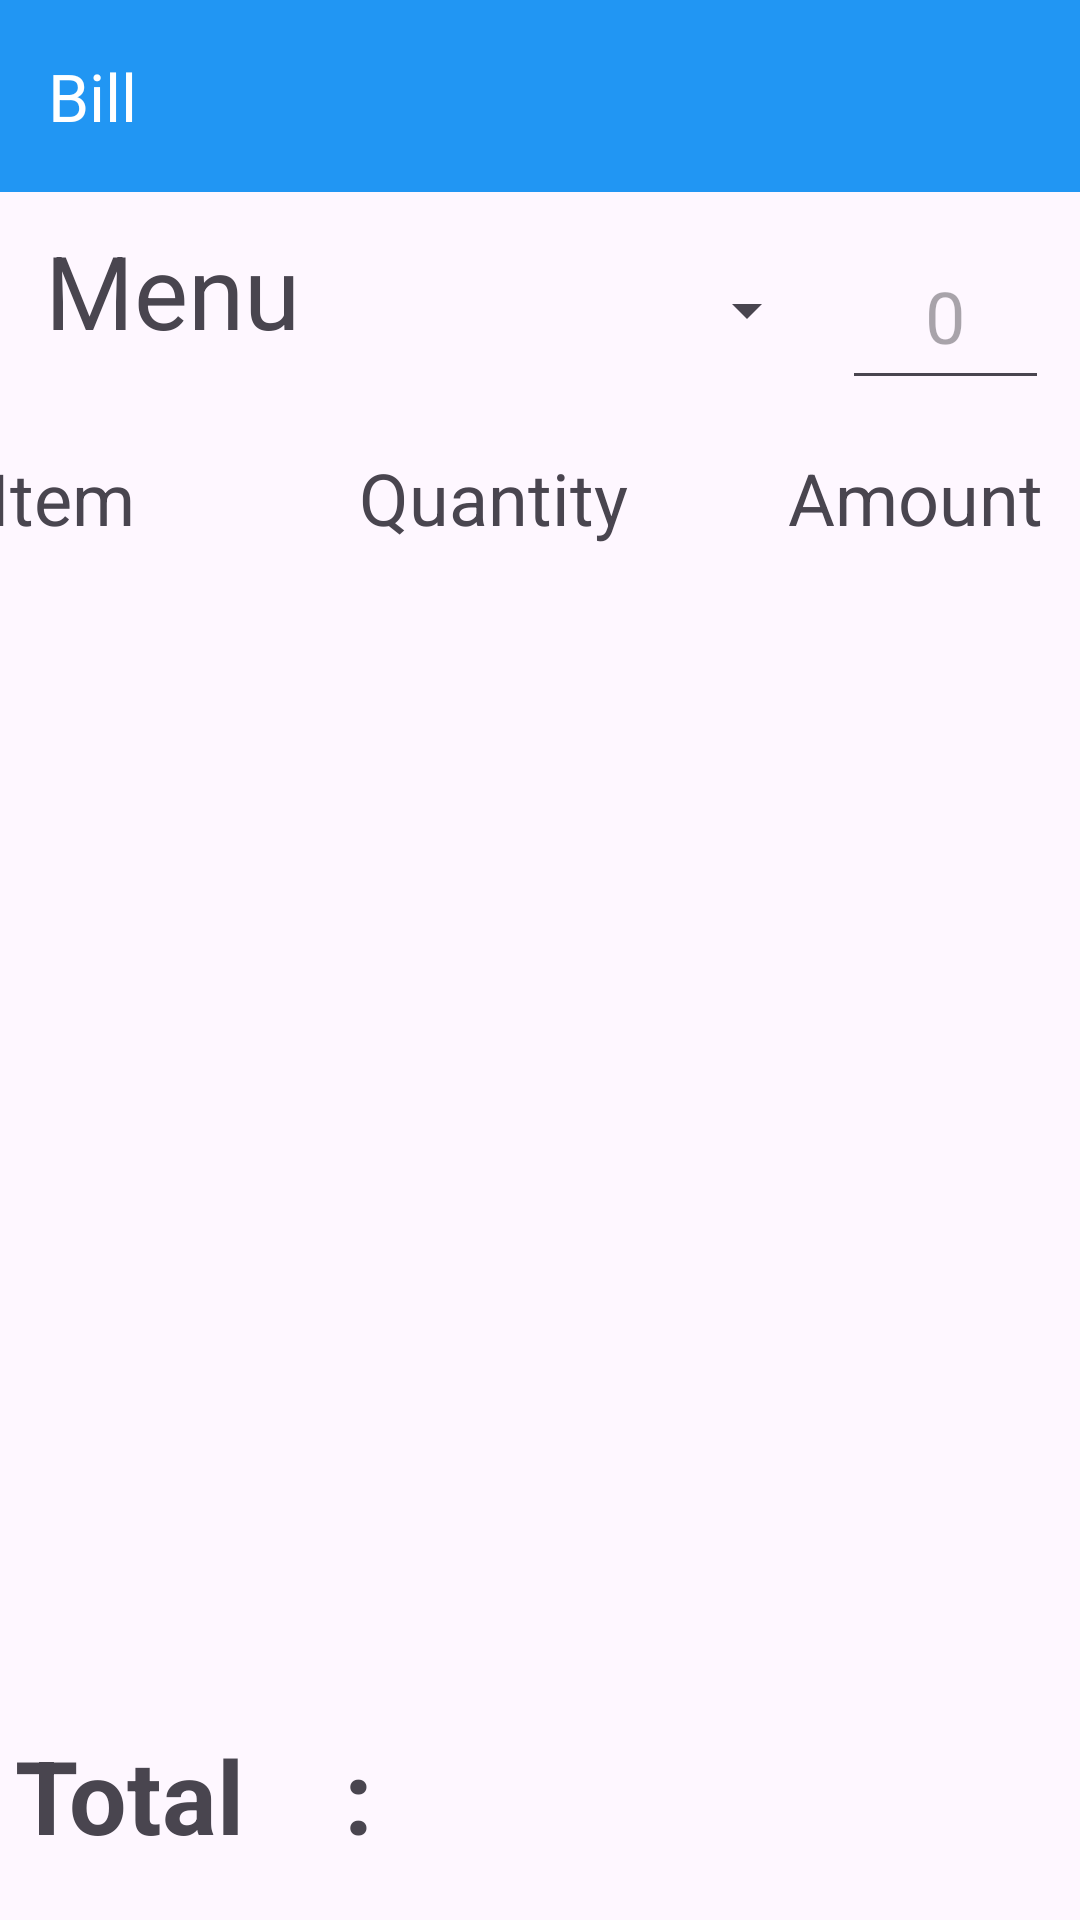

Reconstruct the res/layout file that produces this screen, plus the resources it refers to.
<!-- AndroidManifest.xml: application theme Theme.Bill_update_second -->
<!-- res/layout/activity_main.xml -->
<?xml version="1.0" encoding="utf-8"?>
<androidx.constraintlayout.widget.ConstraintLayout xmlns:android="http://schemas.android.com/apk/res/android"
    xmlns:app="http://schemas.android.com/apk/res-auto"
    xmlns:tools="http://schemas.android.com/tools"
    android:layout_width="match_parent"
    android:layout_height="match_parent"
    tools:context=".MainActivity">

    <com.google.android.material.appbar.AppBarLayout
        android:id="@+id/appBarLayout"
        android:layout_width="0dp"
        android:layout_height="wrap_content"
        app:layout_constraintEnd_toEndOf="parent"
        app:layout_constraintStart_toStartOf="parent"
        app:layout_constraintTop_toTopOf="parent">

        <androidx.appcompat.widget.Toolbar
            android:id="@+id/toolbar"
            android:layout_width="match_parent"
            android:layout_height="wrap_content"
            android:background="#2196F3"
            android:minHeight="?attr/actionBarSize"
            android:theme="?attr/actionBarTheme"
            app:title="Bill"
            app:titleTextColor="@color/white"
            tools:layout_editor_absoluteX="0dp"
            tools:layout_editor_absoluteY="0dp" />

    </com.google.android.material.appbar.AppBarLayout>

    <TextView
        android:id="@+id/textView"
        android:layout_width="93dp"
        android:layout_height="59dp"
        android:layout_marginStart="15dp"
        android:layout_marginTop="10dp"
        android:text="@string/Menu"
        android:textSize="34sp"
        app:layout_constraintEnd_toStartOf="@+id/spinner"
        app:layout_constraintStart_toStartOf="parent"
        app:layout_constraintTop_toBottomOf="@+id/appBarLayout" />

    <Spinner
        android:id="@+id/spinner"
        android:layout_width="165dp"
        android:layout_height="59dp"
        android:layout_marginTop="10dp"
        android:minHeight="32dp"
        android:spinnerMode="dropdown"
        app:layout_constraintStart_toEndOf="@+id/textView"
        app:layout_constraintTop_toBottomOf="@+id/appBarLayout" />

    <ScrollView
        android:id="@+id/scrollView2"
        android:layout_width="395dp"
        android:layout_height="360dp"
        android:layout_marginStart="1dp"
        android:layout_marginTop="197dp"
        android:layout_marginEnd="1dp"
        app:layout_constraintEnd_toEndOf="parent"
        app:layout_constraintStart_toStartOf="parent"
        app:layout_constraintTop_toTopOf="parent">

        <LinearLayout
            android:id="@+id/LinearLayout1"
            android:layout_width="wrap_content"
            android:layout_height="wrap_content"
            android:orientation="vertical">


        </LinearLayout>
    </ScrollView>

    <TextView
        android:id="@+id/textView2"
        android:layout_width="127dp"
        android:layout_height="35dp"
        android:layout_marginStart="8dp"
        android:layout_marginTop="16dp"
        android:layout_marginEnd="7dp"
        android:layout_marginBottom="12dp"
        android:text="   Item"
        android:textSize="24sp"
        app:layout_constraintBottom_toTopOf="@+id/scrollView2"
        app:layout_constraintEnd_toStartOf="@+id/textView4"
        app:layout_constraintStart_toStartOf="parent"
        app:layout_constraintTop_toBottomOf="@+id/textView" />

    <TextView
        android:id="@+id/textView4"
        android:layout_width="127dp"
        android:layout_height="35dp"
        android:layout_marginStart="7dp"
        android:layout_marginTop="16dp"
        android:layout_marginEnd="7dp"
        android:layout_marginBottom="12dp"
        android:text="Quantity"
        android:textAlignment="viewStart"
        android:textSize="24sp"
        app:layout_constraintBottom_toTopOf="@+id/scrollView2"
        app:layout_constraintEnd_toStartOf="@+id/textView5"
        app:layout_constraintStart_toEndOf="@+id/textView2"
        app:layout_constraintTop_toBottomOf="@+id/textView" />

    <TextView
        android:id="@+id/textView5"
        android:layout_width="127dp"
        android:layout_height="35dp"
        android:layout_marginStart="3dp"
        android:layout_marginTop="16dp"
        android:layout_marginEnd="6dp"
        android:layout_marginBottom="12dp"
        android:text=" Amount"
        android:textAlignment="viewStart"
        android:textSize="24sp"
        app:layout_constraintBottom_toTopOf="@+id/scrollView2"
        app:layout_constraintEnd_toEndOf="parent"
        app:layout_constraintStart_toEndOf="@+id/textView4"
        app:layout_constraintTop_toBottomOf="@+id/spinner" />

    <TextView
        android:id="@+id/textView6"
        android:layout_width="350dp"
        android:layout_height="46dp"
        android:text="Total    :"
        android:textSize="34sp"
        android:textStyle="bold"
        app:layout_constraintBottom_toBottomOf="parent"
        app:layout_constraintEnd_toEndOf="parent"
        app:layout_constraintHorizontal_bias="0.5"
        app:layout_constraintStart_toStartOf="parent"
        app:layout_constraintTop_toBottomOf="@+id/scrollView2"
        app:layout_constraintVertical_bias="0.5" />

    <EditText
        android:id="@+id/editTextNumber"
        android:layout_width="69dp"
        android:layout_height="59dp"
        android:layout_marginStart="33dp"
        android:layout_marginTop="10dp"
        android:layout_marginEnd="36dp"
        android:layout_marginBottom="16dp"
        android:ems="10"
        android:hint="0"
        android:inputType="number"
        android:textAlignment="center"
        android:textSize="24sp"
        app:layout_constraintBottom_toTopOf="@+id/textView5"
        app:layout_constraintEnd_toEndOf="parent"
        app:layout_constraintStart_toEndOf="@+id/spinner"
        app:layout_constraintTop_toBottomOf="@+id/appBarLayout" />

</androidx.constraintlayout.widget.ConstraintLayout>
<!-- resources referenced by this layout -->
<resources>
  <color name="white">#FFFFFFFF</color>
  <string name="Menu">Menu</string>
  <style name="Theme.Bill_update_second" parent="Base.Theme.Bill_update_second" />
  <style name="Base.Theme.Bill_update_second" parent="Theme.Material3.DayNight.NoActionBar">
          
          
      </style>
</resources>
